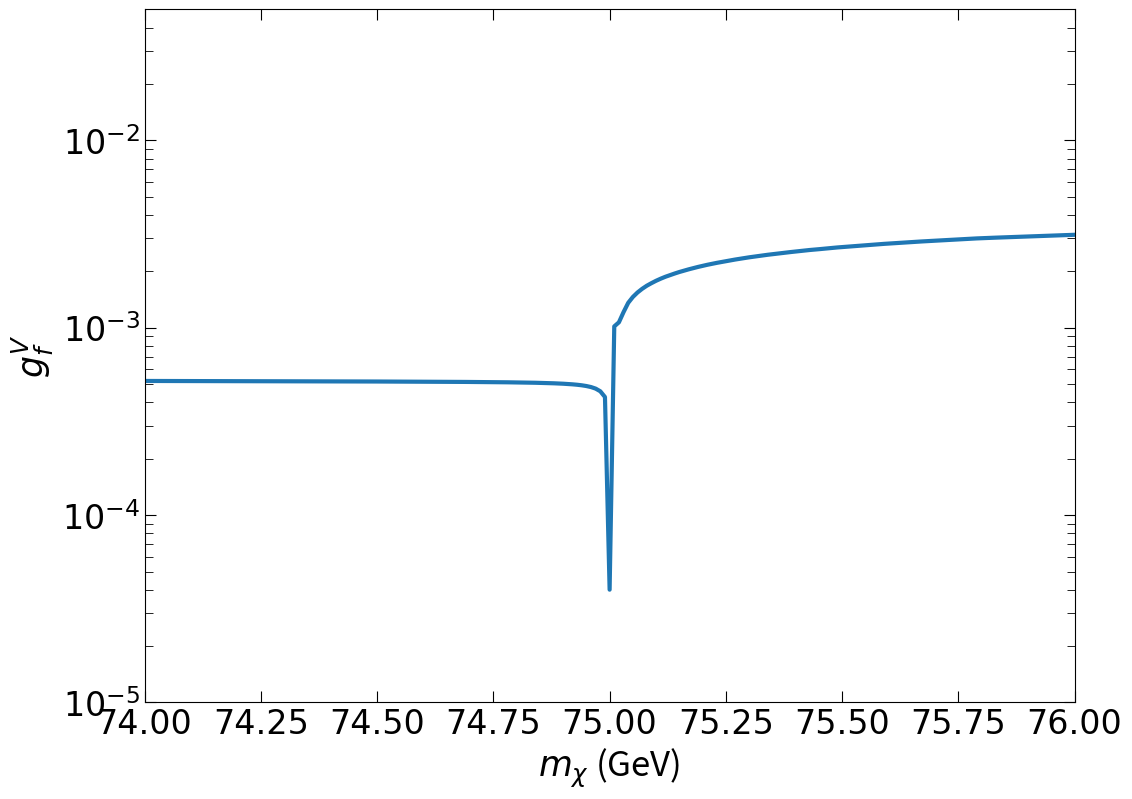

This figure's Python source: (Note: this script raises an exception after producing the figure.)
import numpy as np
import matplotlib.pyplot as plt

dotright = np.array([0.0010172, 0.00106967, 0.00121307, 0.00135895, 0.00146038, \
0.00154349, 0.0016144, 0.00167725, 0.00173103, 0.00178249, \
0.00182901, 0.00187237, 0.00191119, 0.00194868, 0.00198499, \
0.00201867, 0.00205091, 0.00208216, 0.00211234, 0.00214132, \
0.00216863, 0.00219493, 0.0022197, 0.0022433, 0.00226665, 0.00228984, \
0.00231352, 0.00233537, 0.00235569, 0.00237727, 0.00239677, \
0.00241637, 0.00243549, 0.00245317, 0.0024704, 0.00248752, \
0.00250457, 0.00252022, 0.00253754, 0.00255349, 0.0025698, \
0.00258439, 0.00260079, 0.00261298, 0.002627, 0.00264184, 0.00265752, \
0.00267224, 0.00268448, 0.00269647, 0.00270972, 0.00272199, \
0.00273519, 0.00274781, 0.00275826, 0.00277047, 0.00278408, \
0.00279352, 0.00280477, 0.00281544, 0.0028251, 0.00283416, \
0.00284553, 0.00285633, 0.00286741, 0.00287749, 0.00288828, \
0.00289678, 0.00290642, 0.00291592, 0.00292528, 0.00293539, \
0.00294405, 0.00295302, 0.00296141, 0.00297195, 0.00298102, \
0.00299181, 0.00299974, 0.00300754, 0.00301194, 0.00301996, \
0.00302739, 0.00303375, 0.00304047, 0.00304805, 0.00305504, \
0.00306142, 0.00306719, 0.00307335, 0.00307788, 0.00308686, \
0.00309424, 0.00309998, 0.00310459, 0.00310907, 0.00311449, \
0.00312247, 0.00313037, 0.00313606])
dotright2 = np.zeros(shape=(100,2))
dotright2[:,0],dotright2[:,1] = 75.01 + np.linspace(0,1,100,endpoint=False),dotright

dot75 = np.array([75.0,4e-5])

dotleft = np.array([0.000520233, 0.000520175, 0.000520117, 0.000520059, 0.00052, \
0.000519941, 0.000519882, 0.000519822, 0.000519762, 0.000519702, \
0.000519641, 0.00051958, 0.000519519, 0.000519457, 0.000519395, \
0.000519333, 0.00051927, 0.000519206, 0.000519142, 0.000519078, \
0.000519013, 0.000518948, 0.000518882, 0.000518815, 0.000518748, \
0.00051868, 0.000518612, 0.000518542, 0.000518473, 0.000518402, \
0.000518331, 0.000518259, 0.000518186, 0.000518112, 0.000518037, \
0.000517961, 0.000517884, 0.000517806, 0.000517727, 0.000517647, \
0.000517566, 0.000517483, 0.000517399, 0.000517313, 0.000517226, \
0.000517137, 0.000517046, 0.000516954, 0.000516859, 0.000516763, \
0.000516664, 0.000516563, 0.000516459, 0.000516353, 0.000516244, \
0.000516132, 0.000516016, 0.000515897, 0.000515775, 0.000515648, \
0.000515516, 0.00051538, 0.000515239, 0.000515093, 0.00051494, \
0.00051478, 0.000514614, 0.00051444, 0.000514257, 0.000514064, \
0.000513861, 0.000513647, 0.00051342, 0.000513178, 0.000512921, \
0.000512646, 0.00051235, 0.000512033, 0.000511689, 0.000511316, \
0.000510909, 0.000510463, 0.000509972, 0.000509428, 0.00050882, \
0.000508138, 0.000507366, 0.000506483, 0.000505465, 0.000504276, \
0.00050287, 0.000501182, 0.000499117, 0.000496535, 0.000493214, \
0.000488793, 0.000482621, 0.000473406, 0.000458122, 0.000427069])
dotleft2 = np.zeros(shape=(100,2))
dotleft2[:,0],dotleft2[:,1] = 74.0 + np.linspace(0,1,100,endpoint=False),dotleft

dots = np.vstack((dotleft2,dot75,dotright2))

fig,ax = plt.subplots(figsize=(12,9))
ax.plot(dots[:,0],dots[:,1],linewidth=3)

ax.set_xlim((74,76))
ax.set_ylim((1e-5,5e-2))

# ax.set_xscale('log')
ax.set_yscale('log')


ax.tick_params(which = 'major', length=8,direction='in',top=True,right=True)
ax.tick_params(which = 'minor', length=6,direction='in',top=True,right=True)
ax.set_xlabel(r'$m_\chi$ (GeV)',fontsize=25)
ax.set_ylabel(r'$g_f^V$',fontsize=25)
for label in ax.xaxis.get_minorticklabels():
    label.set_fontsize(16)
    label.set_fontname('verdana')
for label in ax.xaxis.get_majorticklabels():
    label.set_fontsize(24)
    label.set_fontname('verdana')
#
for label in ax.yaxis.get_minorticklabels():
    label.set_fontsize(24)
    label.set_fontname('verdana')
for label in ax.yaxis.get_majorticklabels():
    label.set_fontsize(24)
    label.set_fontname('verdana')

# xmajorLocator = plt.MultipleLocator(5)
# ax.xaxis.set_major_locator(xmajorLocator)
xminorLocator = plt.MultipleLocator(1)
ax.xaxis.set_minor_locator(xminorLocator)
ax.ticklabel_format(axis='x',style='plain')
# ax.set_xticklabels([74,74.5,75,75.5,76], fontdict=None, minor=False)

# plt.xticks(myxticks)
plt.savefig('../figformal/dfrej_3_zoomin.pdf',format='pdf')
plt.show()
